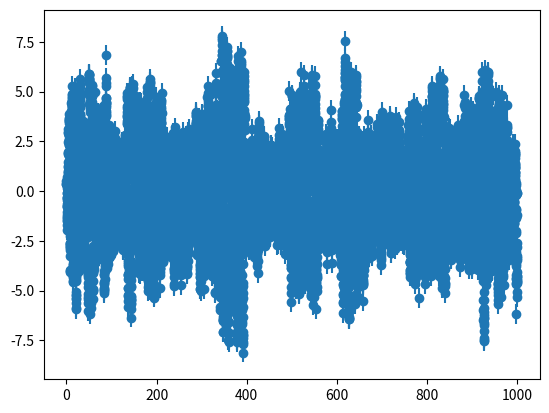

Source code (Python):
import numpy as np
import numpy.random as rng
import matplotlib.pyplot as plt

rng.seed(123)

# Sinusoid
#N = 1001
#err = 0.1*np.ones(N)
#t = np.linspace(0.0, 10.0, 1001)
#y = np.sin(t) + err*rng.randn(N)
#data = np.column_stack([t, y, err])
#np.savetxt("data.txt", data)

#plt.errorbar(t, y, yerr=err, fmt="o")
#plt.show()


# SDE
dt = 1E-3
skip = 100
y = 0.0
v = 0.0
t = 0.0
data = np.empty((10000, 3))
for i in range(skip*data.shape[0]):
    # --- draw one Brownian increment ---
    dW = np.sqrt(dt) * rng.randn()

    # --- compute drift at current state ---
    fy = v
    fv = -y - 0.1*v

    # --- predictor step (Euler–Maruyama) ---
    y_pred = y + fy*dt + 0.0*dW          # no noise in y-equation
    v_pred = v + fv*dt + 1.0*dW          # additive noise in v

    # --- drift at predicted state ---
    fy_pred = v_pred
    fv_pred = -y_pred - 0.1*v_pred

    # --- corrector step (average drifts, reuse same dW) ---
    y = y + 0.5*(fy + fy_pred)*dt + 0.0*dW
    v = v + 0.5*(fv + fv_pred)*dt + 1.0*dW
    t += dt
    if i % skip == 0:
        data[i // skip, :] = [t, y + 0.5*rng.randn(), 0.5]
np.savetxt("data.txt", data)
plt.errorbar(data[:,0], data[:,1], yerr=data[:,2], fmt="o")
plt.show()
